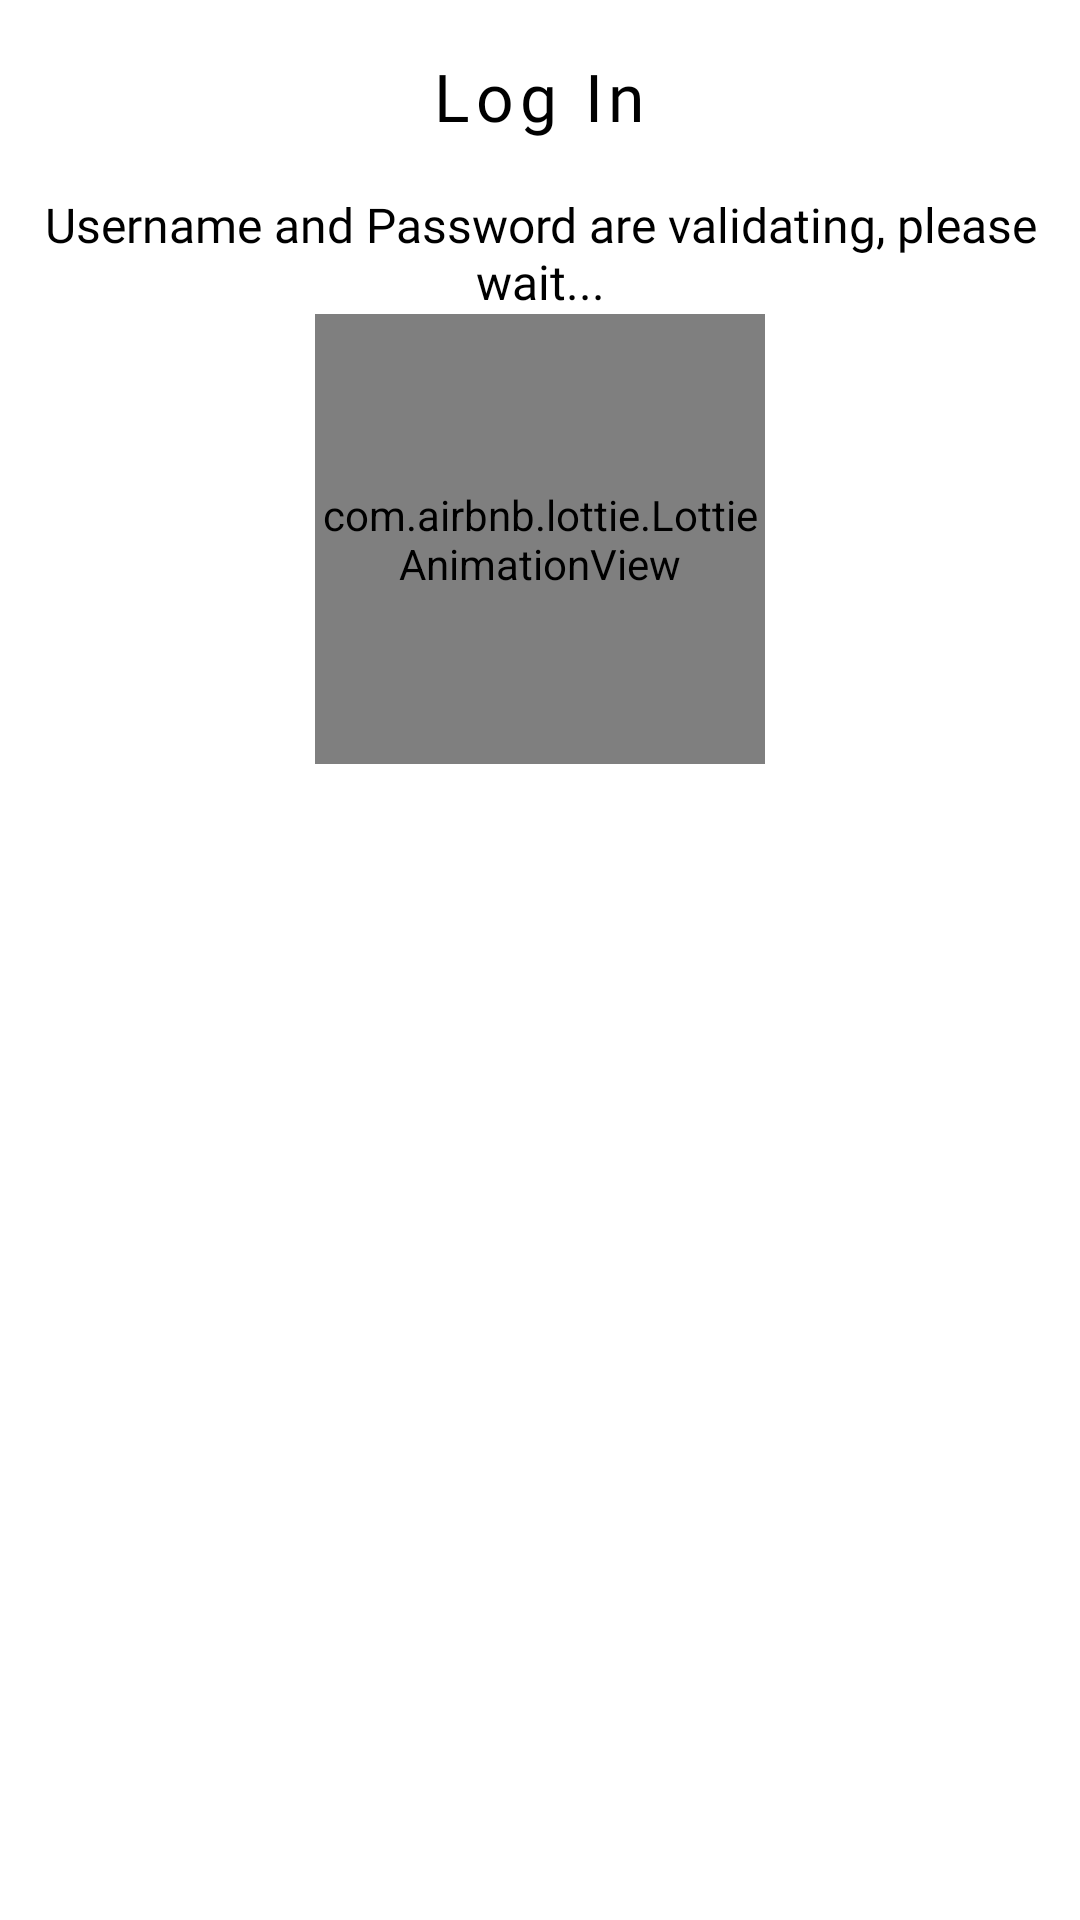

Reconstruct the res/layout file that produces this screen, plus the resources it refers to.
<!-- AndroidManifest.xml: application theme Theme.HayStack -->
<!-- res/layout/authentication_progress_bottom_sheet.xml -->
<?xml version="1.0" encoding="utf-8"?>
<LinearLayout
    android:id="@+id/bottom_sheet"
    xmlns:android="http://schemas.android.com/apk/res/android"
    xmlns:app="http://schemas.android.com/apk/res-auto"
    android:layout_width="match_parent"
    android:layout_height="wrap_content"
    android:orientation="vertical"
    android:background="@drawable/bottom_sheet_background"
    android:padding="@dimen/padding_8dp">

    <TextView
        android:id="@+id/progress_title"
        style="@style/Widget.MaterialComponents.Button.TextButton"
        android:layout_width="wrap_content"
        android:layout_height="wrap_content"
        android:layout_gravity="center"
        android:fontFamily="@font/lato_bold"
        android:text="@string/log_in"
        android:textAllCaps="false"
        android:textColor="@color/black"
        android:textSize="@dimen/font_22sp"/>

    <TextView
        android:id="@+id/progress_sub_title"
        android:layout_width="wrap_content"
        android:layout_height="wrap_content"
        android:layout_gravity="center"
        android:layout_marginTop="@dimen/margin_8dp"
        android:fontFamily="@font/lato"
        android:gravity="center"
        android:textColor="@color/black"
        android:text="@string/login_credential_validating"
        android:textSize="@dimen/font_16sp"/>

    <com.airbnb.lottie.LottieAnimationView
        android:layout_width="150dp"
        android:layout_height="150dp"
        android:layout_gravity="center"
        app:lottie_autoPlay="true"
        app:lottie_loop="true"
        app:lottie_rawRes="@raw/progress_loader_primary_color" />

</LinearLayout>
<!-- resources referenced by this layout -->
<resources>
  <color name="black">#FF000000</color>
  <dimen name="font_16sp">16sp</dimen>
  <dimen name="font_22sp">22sp</dimen>
  <dimen name="margin_8dp">8dp</dimen>
  <dimen name="padding_8dp">8dp</dimen>
  <string name="log_in">Log In</string>
  <string name="login_credential_validating">Username and Password are validating, please wait...</string>
  <style name="Theme.HayStack" parent="Theme.MaterialComponents.DayNight.NoActionBar">
          
          <item name="android:windowSoftInputMode">adjustResize</item>
          <item name="android:windowDisablePreview">true</item>
          <item name="android:windowIsTranslucent">true</item>
          
          <item name="colorPrimary">@color/colorPrimary</item>
          <item name="colorPrimaryVariant">@color/colorPrimaryDark</item>
          <item name="colorOnPrimary">@color/white</item>
          
          <item name="colorSecondary">@color/colorPrimary</item>
          <item name="colorSecondaryVariant">@color/teal_700</item>
          <item name="colorOnSecondary">@color/black</item>
          
          <item name="android:statusBarColor" tools:targetApi="l">?attr/colorPrimaryVariant</item>
          
          <item name="android:textColorPrimary">@color/black</item>
          <item name="android:textColorSecondary">@color/white</item>
          <item name="android:textColorPrimaryInverse">@color/white</item>
      </style>
  <color name="colorPrimary">#F6921C</color>
  <color name="colorPrimaryDark">#F57F17</color>
  <color name="white">#FFFFFFFF</color>
  <color name="teal_700">#FF018786</color>
</resources>
